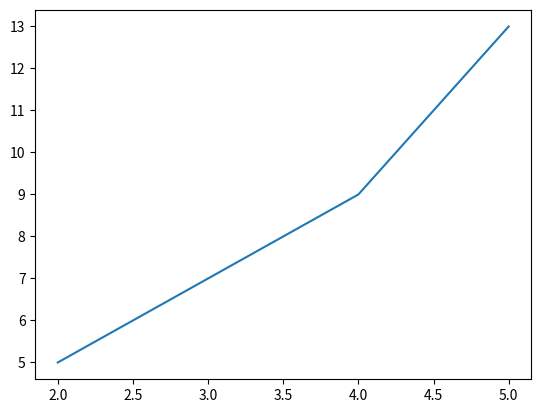

Reproduce this figure in Python.
import matplotlib.pyplot as plt
# import numpy as np
x = [2,3,4,5]
y = [5,7,9,13]
plt.plot(x,y)
plt.show()